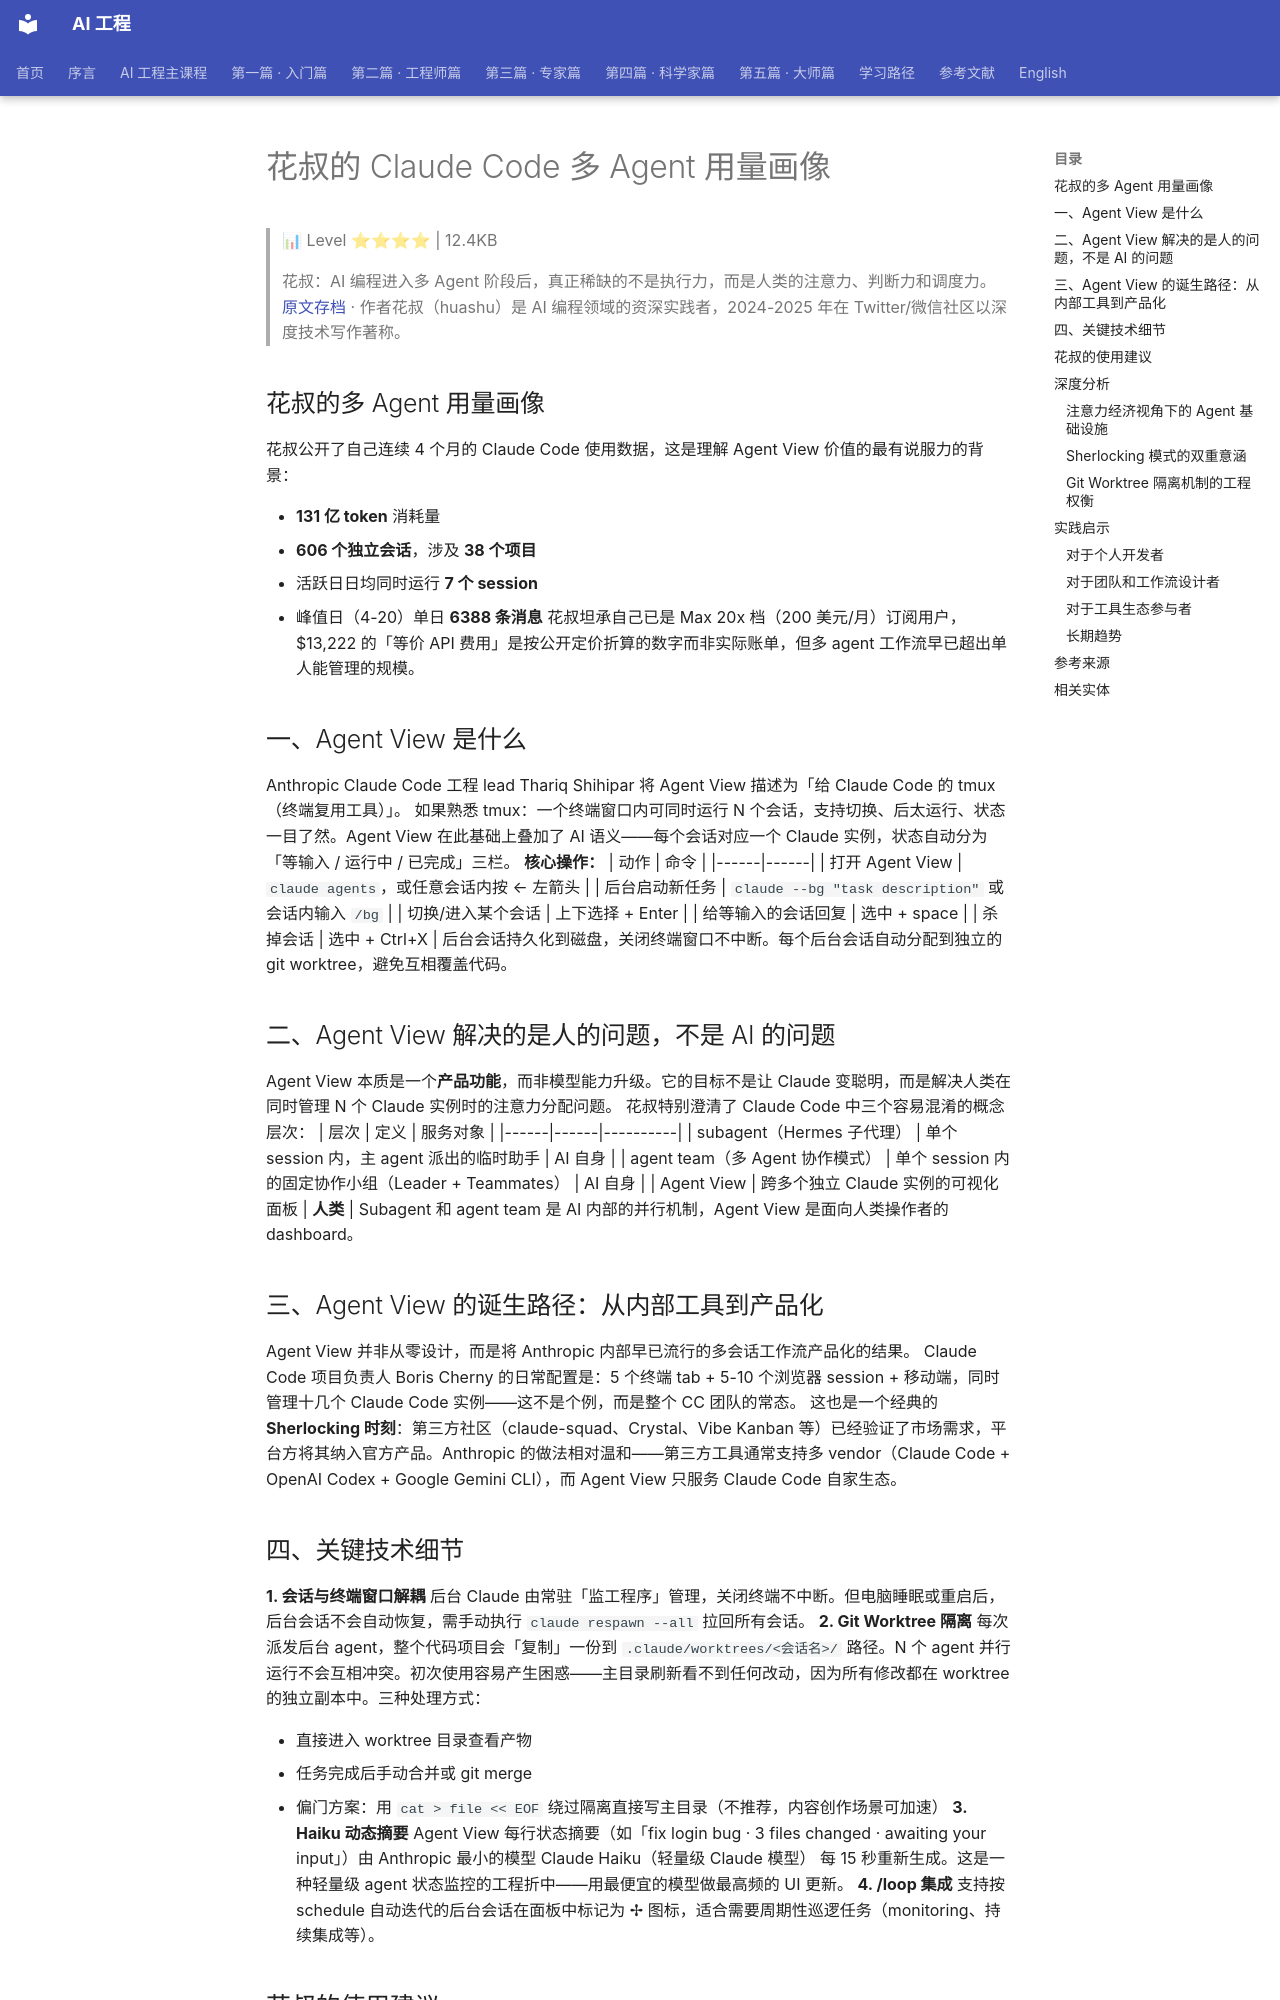

repository: QianJinGuo/wiki-book · page: ch03/051-claude-code-agent.html · generator: mkdocs

# 花叔的 Claude Code 多 Agent 用量画像

> 📊 Level ⭐⭐⭐⭐ | 12.4KB

> 花叔：AI 编程进入多 Agent 阶段后，真正稀缺的不是执行力，而是人类的注意力、判断力和调度力。
[原文存档](https://mp.weixin.qq.com/s/panfFxjQOFdV-RM0KAtUsw) · 作者花叔（huashu）是 AI 编程领域的资深实践者，2024-2025 年在 Twitter/微信社区以深度技术写作著称。

## 花叔的多 Agent 用量画像
花叔公开了自己连续 4 个月的 Claude Code 使用数据，这是理解 Agent View 价值的最有说服力的背景：

- **131 亿 token** 消耗量
- **606 个独立会话**，涉及 **38 个项目**
- 活跃日日均同时运行 **7 个 session**
- 峰值日（4-20）单日 **6388 条消息**
花叔坦承自己已是 Max 20x 档（200 美元/月）订阅用户，$13,222 的「等价 API 费用」是按公开定价折算的数字而非实际账单，但多 agent 工作流早已超出单人能管理的规模。

## 一、Agent View 是什么
Anthropic Claude Code 工程 lead Thariq Shihipar 将 Agent View 描述为「给 Claude Code 的 tmux（终端复用工具）」。
如果熟悉 tmux：一个终端窗口内可同时运行 N 个会话，支持切换、后太运行、状态一目了然。Agent View 在此基础上叠加了 AI 语义——每个会话对应一个 Claude 实例，状态自动分为「等输入 / 运行中 / 已完成」三栏。
**核心操作：**
| 动作 | 命令 |
|------|------|
| 打开 Agent View | `claude agents`，或任意会话内按 ← 左箭头 |
| 后台启动新任务 | `claude --bg "task description"` 或会话内输入 `/bg` |
| 切换/进入某个会话 | 上下选择 + Enter |
| 给等输入的会话回复 | 选中 + space |
| 杀掉会话 | 选中 + Ctrl+X |
后台会话持久化到磁盘，关闭终端窗口不中断。每个后台会话自动分配到独立的 git worktree，避免互相覆盖代码。

## 二、Agent View 解决的是人的问题，不是 AI 的问题
Agent View 本质是一个**产品功能**，而非模型能力升级。它的目标不是让 Claude 变聪明，而是解决人类在同时管理 N 个 Claude 实例时的注意力分配问题。
花叔特别澄清了 Claude Code 中三个容易混淆的概念层次：
| 层次 | 定义 | 服务对象 |
|------|------|----------|
| subagent（Hermes 子代理） | 单个 session 内，主 agent 派出的临时助手 | AI 自身 |
| agent team（多 Agent 协作模式） | 单个 session 内的固定协作小组（Leader + Teammates） | AI 自身 |
| Agent View | 跨多个独立 Claude 实例的可视化面板 | **人类** |
Subagent 和 agent team 是 AI 内部的并行机制，Agent View 是面向人类操作者的 dashboard。

## 三、Agent View 的诞生路径：从内部工具到产品化
Agent View 并非从零设计，而是将 Anthropic 内部早已流行的多会话工作流产品化的结果。
Claude Code 项目负责人 Boris Cherny 的日常配置是：5 个终端 tab + 5-10 个浏览器 session + 移动端，同时管理十几个 Claude Code 实例——这不是个例，而是整个 CC 团队的常态。
这也是一个经典的 **Sherlocking 时刻**：第三方社区（claude-squad、Crystal、Vibe Kanban 等）已经验证了市场需求，平台方将其纳入官方产品。Anthropic 的做法相对温和——第三方工具通常支持多 vendor（Claude Code + OpenAI Codex + Google Gemini CLI），而 Agent View 只服务 Claude Code 自家生态。
